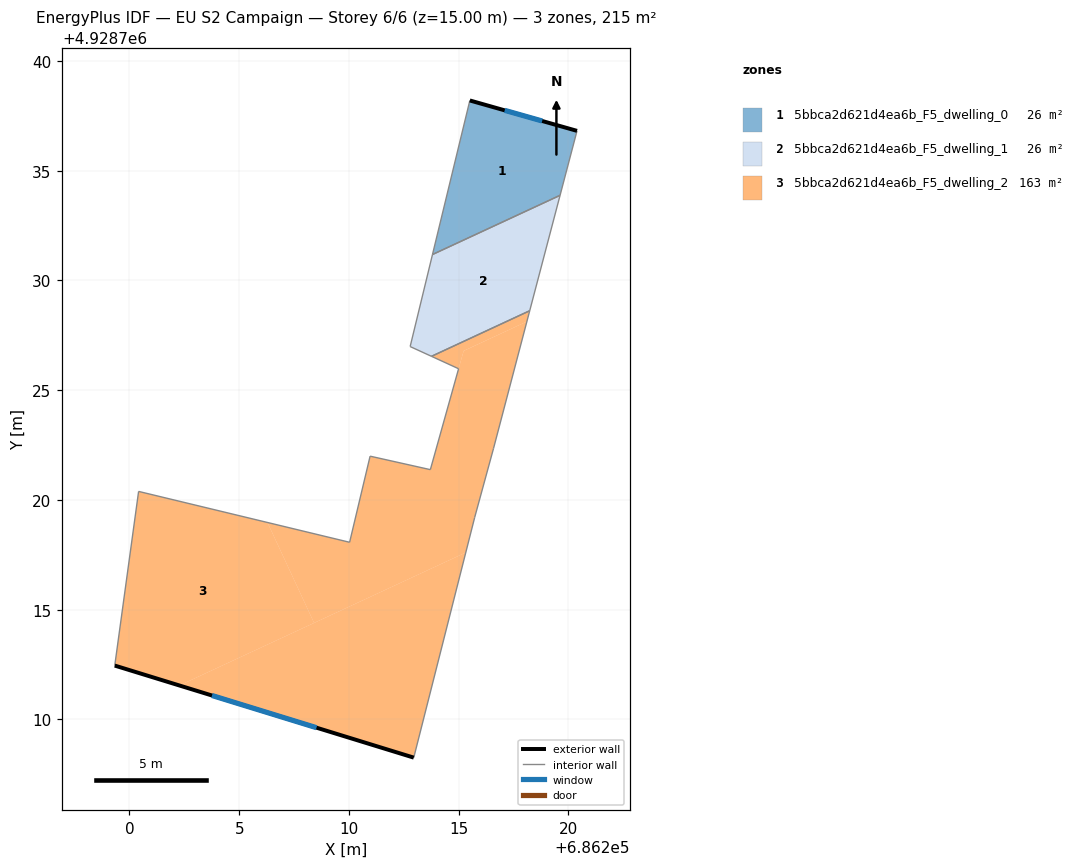
=== STOREY PLAN SPEC (per zone: floor XY polygon, exterior-wall plan segments, windows/doors) ===
zone 1: 5bbca2d621d4ea6b_F5_dwelling_0  (25.8 m²)
  floor: (686220.39, 4928736.82) (686219.62, 4928733.88) (686213.81, 4928731.18) (686215.51, 4928738.20)
  exterior wall: (686220.39, 4928736.82) – (686215.51, 4928738.20)  [5.1 m]
    window: (686218.80, 4928737.27) – (686217.10, 4928737.75)  [1.9 m²]
  interior walls: 3
zone 2: 5bbca2d621d4ea6b_F5_dwelling_1  (26.0 m²)
  floor: (686219.62, 4928733.88) (686218.24, 4928728.62) (686213.76, 4928726.54) (686212.79, 4928726.99) (686213.81, 4928731.18)
  interior walls: 5
zone 3: 5bbca2d621d4ea6b_F5_dwelling_2  (163.4 m²)
  floor: (686218.24, 4928728.62) (686218.11, 4928728.13) (686215.23, 4928726.79) (686215.00, 4928725.98) (686213.76, 4928726.54)
  floor: (686218.11, 4928728.13) (686216.59, 4928722.35) (686215.73, 4928719.20) (686215.32, 4928717.60) (686208.41, 4928714.40) (686206.29, 4928718.97) (686210.03, 4928718.07) (686210.96, 4928721.99) (686213.71, 4928721.38) (686214.99, 4928725.97) (686215.23, 4928726.79)
  floor: (686206.29, 4928718.97) (686208.41, 4928714.40) (686202.27, 4928711.55) (686199.33, 4928712.45) (686200.42, 4928720.39)
  floor: (686215.32, 4928717.60) (686212.95, 4928708.26) (686202.27, 4928711.55)
  exterior wall: (686199.33, 4928712.45) – (686212.95, 4928708.26)  [14.3 m]
    window: (686203.76, 4928711.09) – (686208.52, 4928709.62)  [5.2 m²]
  interior walls: 10

=== DERIVED (storey summary) ===
Building: EU S2 Campaign
Storey: 6 of 6  (floor level z = 15.00 m)
Storey gross floor area: 215.2 m²
Zones on this storey: 3
  - 5bbca2d621d4ea6b_F5_dwelling_0: floor 25.8 m²; exterior wall 5.1 m (15.2 m²); 1 window(s) 1.9 m²; WWR 12.2%
  - 5bbca2d621d4ea6b_F5_dwelling_1: floor 26.0 m²
  - 5bbca2d621d4ea6b_F5_dwelling_2: floor 163.4 m²; exterior wall 14.3 m (42.8 m²); 1 window(s) 5.2 m²; WWR 12.2%
Zone adjacency (shared interzone walls):
  - 5bbca2d621d4ea6b_F5_dwelling_0 ↔ 5bbca2d621d4ea6b_F5_dwelling_1
  - 5bbca2d621d4ea6b_F5_dwelling_1 ↔ 5bbca2d621d4ea6b_F5_dwelling_2